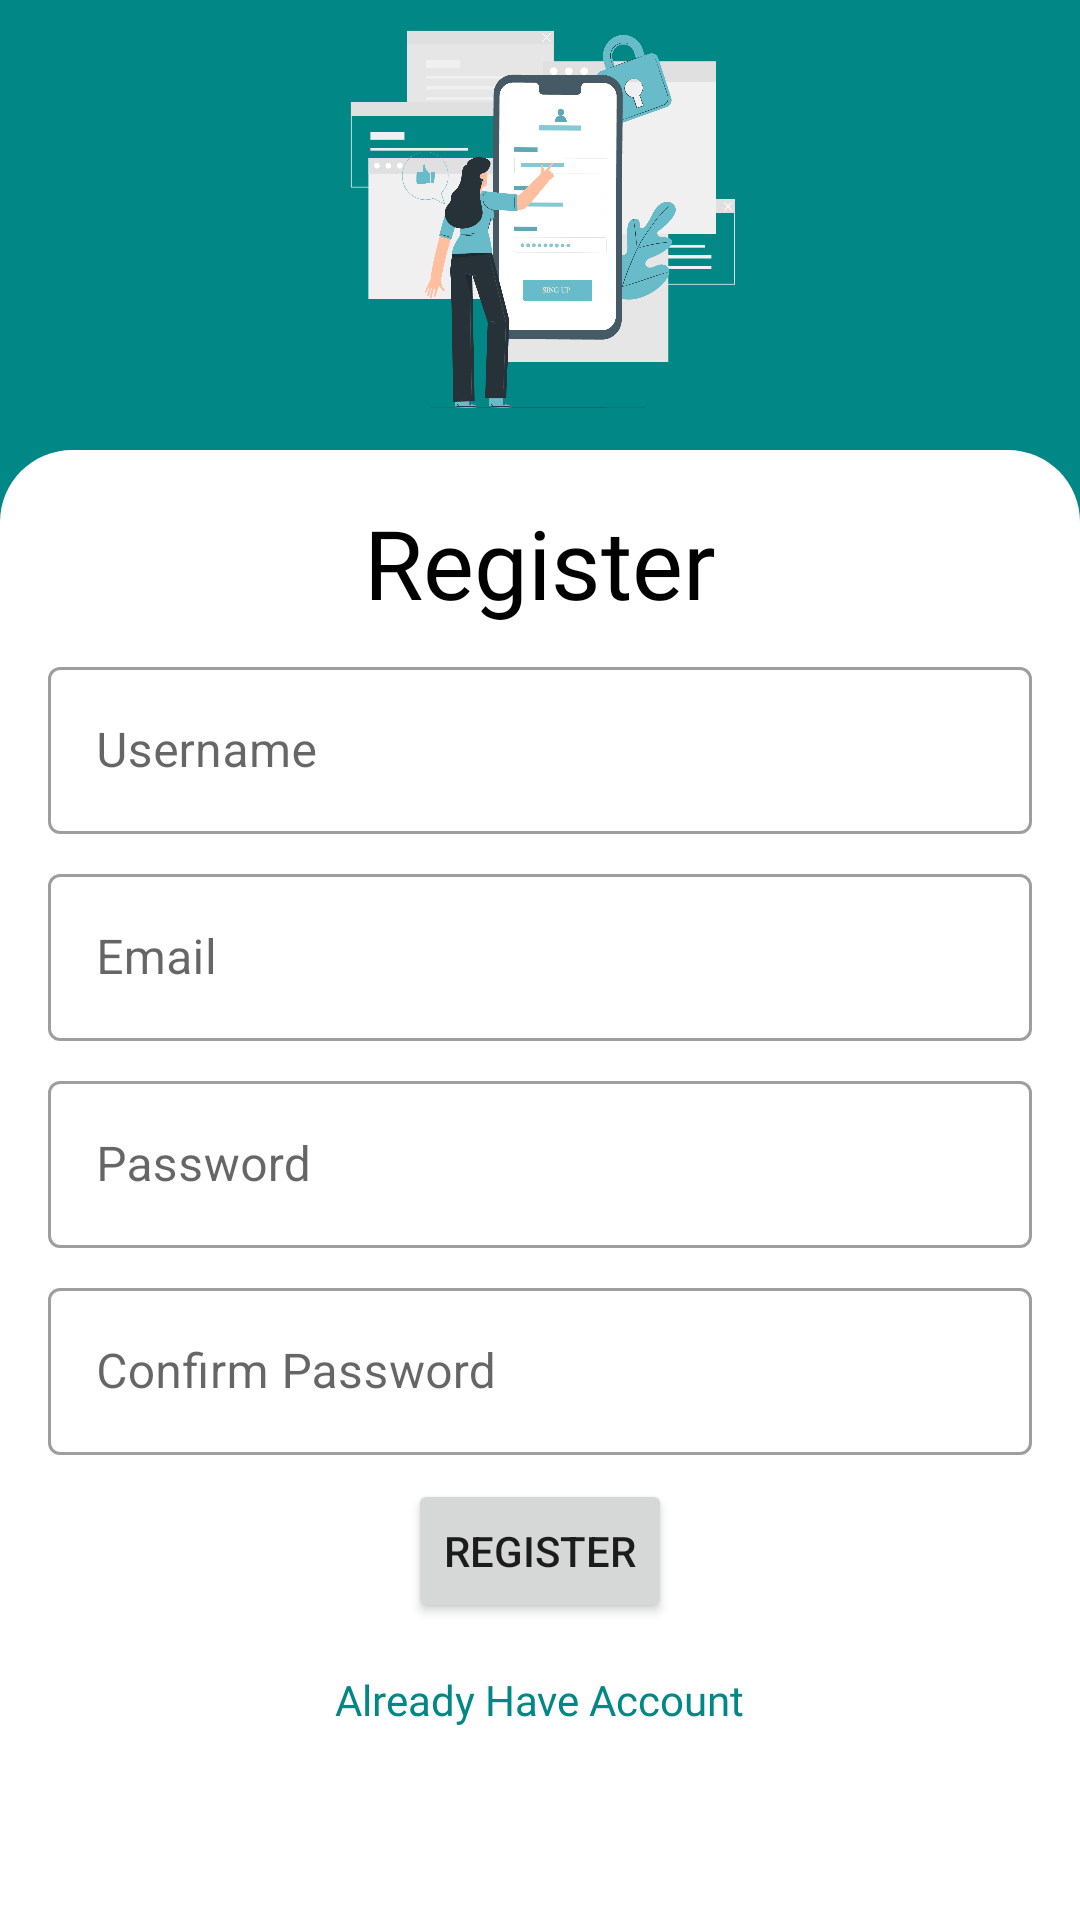

Reconstruct the res/layout file that produces this screen, plus the resources it refers to.
<!-- AndroidManifest.xml: application theme Theme.HawyApp -->
<!-- res/layout/fragment_register.xml -->
<?xml version="1.0" encoding="utf-8"?>
<androidx.constraintlayout.widget.ConstraintLayout xmlns:android="http://schemas.android.com/apk/res/android"
    xmlns:tools="http://schemas.android.com/tools"
    android:layout_width="match_parent"
    android:layout_height="match_parent"
    android:background="@color/teal_700"
    xmlns:app="http://schemas.android.com/apk/res-auto"
    tools:context=".ui.auth.RegisterFragment">

    <ImageView
        android:id="@+id/login_image"
        android:layout_width="wrap_content"
        android:layout_height="150dp"
        app:layout_constraintStart_toStartOf="parent"
        app:layout_constraintTop_toTopOf="parent"
        app:layout_constraintEnd_toEndOf="parent"
        app:srcCompat="@drawable/mobile_register"
        android:contentDescription="Register Image" />

    <LinearLayout
        android:id="@+id/register_linear"
        android:layout_width="0dp"
        android:layout_height="0dp"
        android:orientation="vertical"
        android:padding="16dp"
        android:background="@drawable/shape"
        app:layout_constraintStart_toStartOf="parent"
        app:layout_constraintEnd_toEndOf="parent"
        app:layout_constraintBottom_toBottomOf="parent"
        app:layout_constraintTop_toBottomOf="@+id/login_image">

        <TextView
            android:id="@+id/register_title_label"
            android:layout_width="match_parent"
            android:layout_height="wrap_content"
            android:text="@string/register_label"
            android:textSize="32sp"
            android:layout_marginBottom="8dp"
            android:textColor="@color/black"
            android:fontFamily="@font/ge_ss_text_medium_26"
            android:gravity="center" />

        

        <com.google.android.material.textfield.TextInputLayout
            android:layout_width="match_parent"
            android:layout_height="wrap_content"
            app:hintEnabled="true"
            android:hint="@string/enter_your_username"
            android:autofillHints="name"
            style="@style/Widget.MaterialComponents.TextInputLayout.OutlinedBox">

            <com.google.android.material.textfield.TextInputEditText
                android:id="@+id/username_edit_text"
                android:layout_width="match_parent"
                android:layout_height="match_parent"
                android:inputType="text" />

        </com.google.android.material.textfield.TextInputLayout>

        <com.google.android.material.textfield.TextInputLayout
            android:layout_width="match_parent"
            android:layout_height="wrap_content"
            android:layout_marginTop="8dp"
            app:hintEnabled="true"
            android:hint="@string/enter_your_email"
            android:autofillHints="name"
            style="@style/Widget.MaterialComponents.TextInputLayout.OutlinedBox">

            <com.google.android.material.textfield.TextInputEditText
                android:id="@+id/email_edit_text"
                android:layout_width="match_parent"
                android:layout_height="match_parent"
                android:inputType="textEmailAddress" />

        </com.google.android.material.textfield.TextInputLayout>

        

        <com.google.android.material.textfield.TextInputLayout
            android:layout_width="match_parent"
            android:layout_height="wrap_content"
            android:layout_marginTop="8dp"
            app:hintEnabled="true"
            android:hint="@string/enter_your_password"
            android:autofillHints="name"
            style="@style/Widget.MaterialComponents.TextInputLayout.OutlinedBox">

            <com.google.android.material.textfield.TextInputEditText
                android:id="@+id/password_edit_text"
                android:layout_width="match_parent"
                android:layout_height="match_parent"
                android:inputType="textPassword" />

        </com.google.android.material.textfield.TextInputLayout>

        <com.google.android.material.textfield.TextInputLayout
            android:layout_width="match_parent"
            android:layout_height="wrap_content"
            android:layout_marginTop="8dp"
            app:hintEnabled="true"
            android:hint="@string/confirm_your_password"
            android:autofillHints="name"
            style="@style/Widget.MaterialComponents.TextInputLayout.OutlinedBox">

            <com.google.android.material.textfield.TextInputEditText
                android:id="@+id/re_password_edit_text"
                android:layout_width="match_parent"
                android:layout_height="match_parent"
                android:inputType="textPassword" />

        </com.google.android.material.textfield.TextInputLayout>

        <Button
            android:id="@+id/register_btn"
            android:layout_width="wrap_content"
            android:layout_height="wrap_content"
            android:text="@string/register_btn"
            android:layout_marginTop="8dp"
            android:layout_gravity="center_horizontal" />

        <TextView
            android:id="@+id/have_user_click"
            android:layout_width="wrap_content"
            android:layout_height="wrap_content"
            android:text="@string/already_have_account"
            android:textColor="@color/teal_700"
            android:fontFamily="@font/ge_ss_text_medium_26"
            android:layout_marginTop="8dp"
            android:layout_gravity="center_horizontal"
            android:padding="8dp"
            android:clickable="true"
            android:focusable="true"
            android:background="?android:attr/selectableItemBackground" />

    </LinearLayout>

</androidx.constraintlayout.widget.ConstraintLayout>
<!-- resources referenced by this layout -->
<resources>
  <color name="black">#FF000000</color>
  <color name="teal_700">#FF018786</color>
  <!-- drawable mobile_register: png bitmap (drawable, 172191 bytes) -->
  <!-- drawable shape (drawable) -->
  <?xml version="1.0" encoding="utf-8"?>
  <shape xmlns:android="http://schemas.android.com/apk/res/android">
  
      <solid
          android:color="@color/white" >
      </solid>
  
      <padding
          android:left="5dp"
          android:top="5dp"
          android:right="5dp"
          android:bottom="5dp"    >
      </padding>
  
      <corners
          android:topLeftRadius="24dp"
          android:topRightRadius="24dp">
      </corners>
  
  </shape>
  <string name="already_have_account">Already Have Account</string>
  <string name="confirm_your_password">Confirm Password</string>
  <string name="email">Email</string>
  <string name="enter_your_email">Email</string>
  <string name="enter_your_password">Password</string>
  <string name="enter_your_username">Username</string>
  <string name="password">Password</string>
  <string name="register_btn">Register</string>
  <string name="register_label">Register</string>
  <style name="Theme.HawyApp" parent="Theme.MaterialComponents.Light.DarkActionBar">
          
          <item name="colorPrimary">@color/teal_700</item>
          <item name="colorPrimaryVariant">@color/teal_700</item>
          <item name="colorOnPrimary">@color/white</item>
          
          <item name="colorSecondary">@color/teal_200</item>
          <item name="colorSecondaryVariant">@color/teal_700</item>
          <item name="colorOnSecondary">@color/black</item>
          
          <item name="android:statusBarColor">?attr/colorPrimaryVariant</item>
          
      </style>
  <color name="white">#FFFFFFFF</color>
  <color name="teal_200">#FF03DAC5</color>
</resources>
